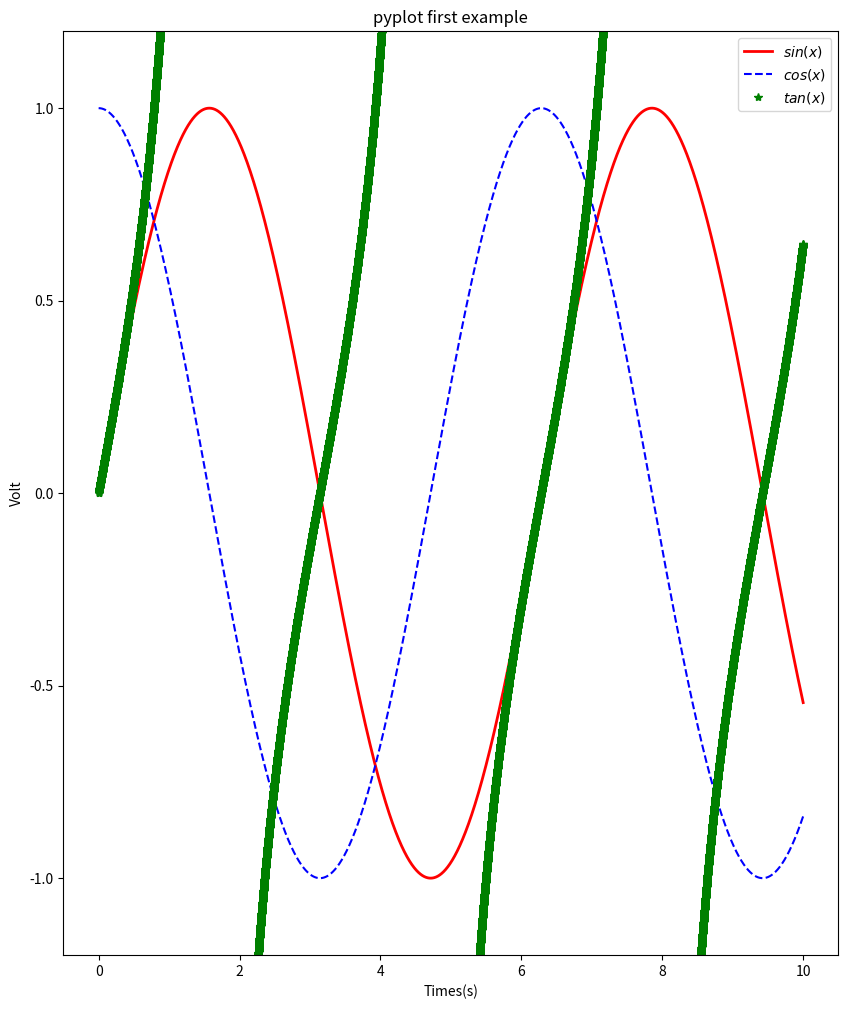

Reproduce this figure in Python.
import numpy as np
import matplotlib.pyplot as plt 


x = np.linspace(0, 10, 10000)
y = np.sin(x)
z = np.cos(x)
k = np.tan(x)

plt.figure(figsize = (10, 12))#调整绘图对象的宽度和高度，单位为英寸
plt.plot(x, y, label = "$sin(x)$", color = 'red', linewidth = 2)
plt.plot(x, z, "b--",label = '$cos(x)$')
plt.plot(x, k, "g *", label =
        "$tan(x)$")#label:给所绘制的曲线一个名字;color:曲线颜色;linewidth:曲线的宽度
plt.xlabel("Times(s)")#设置x 轴的文字
plt.ylabel("Volt")#设置y 轴的文字
plt.title("pyplot first example")
plt.ylim(-1.2, 1.2)#设置y轴的范围
plt.legend()#显示图示
plt.show()#调用plt.show()显示所有的绘图对象

